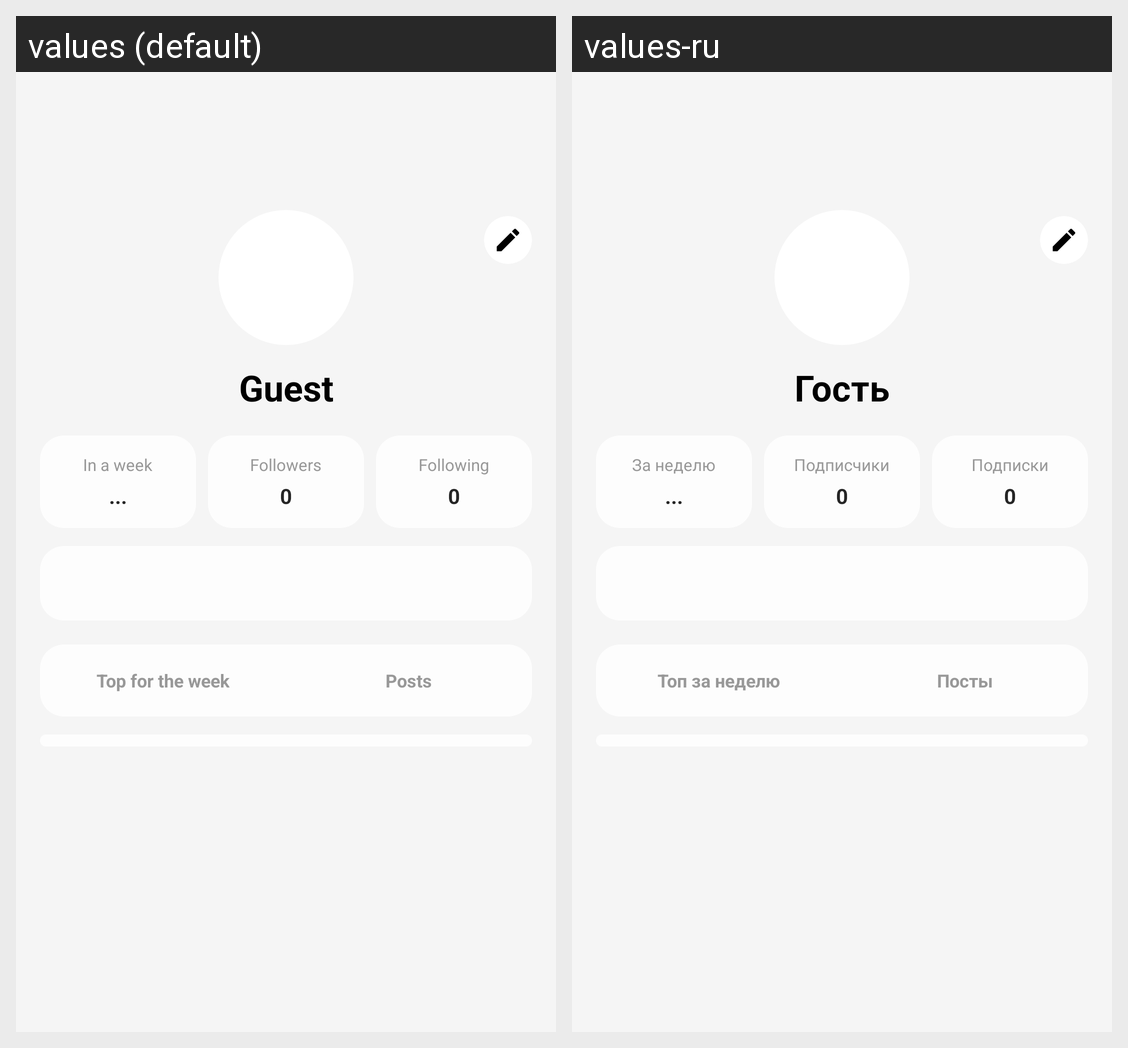

Translations of the strings shown on this Android screen, per locale in the grid:
Android screen res/layout/layout_profile.xml rendered under 2 locales, left to right: values (default), values-ru. Device: Nexus 5 (rendered at 1080×1920; each locale shown at half size, 540×960, under a caption strip naming it); theme Theme.MyNewTime.
Strings drawn on this screen, with the default value and each locale's value (text and hints the layout hard-codes, and strings that could not be matched under every locale, appear in the picture but are not listed):

guest
  values: Guest
  values-ru: Гость

text_for_a_week
  values: In a week
  values-ru: За неделю

placeholder_dots
  values: ...
  values-ru: ...

followers
  values: Followers
  values-ru: Подписчики

placeholder_zero
  values: 0
  values-ru: 0

following
  values: Following
  values-ru: Подписки

top_apps
  values: Top for the week
  values-ru: Топ за неделю

posts
  values: Posts
  values-ru: Посты
